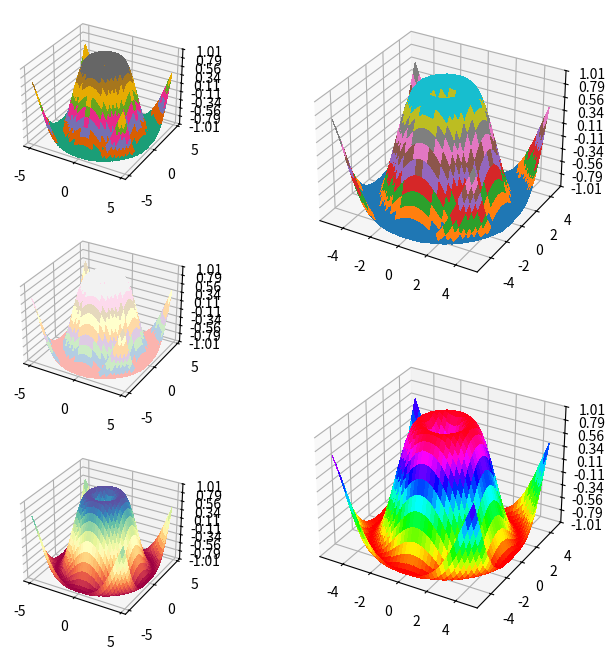

Reproduce this figure in Python.
import matplotlib.pyplot as plt
from mpl_toolkits.mplot3d import Axes3D
from matplotlib import cm
from matplotlib.ticker import LinearLocator, FormatStrFormatter
import numpy as np

fig = plt.figure(figsize=(8, 8))
ax1 = fig.add_subplot(321, projection='3d')
ax2 = fig.add_subplot(323, projection='3d')
ax3 = fig.add_subplot(325, projection='3d')
ax4 = fig.add_subplot(222, projection='3d')
ax5 = fig.add_subplot(224, projection='3d')
# generuj dane.
X = np.arange(- 5 , 5 , 0.25 )
Y = np.arange(- 5 , 5 , 0.25 )
X, Y = np.meshgrid(X, Y)
R = np.sqrt(X** 2 + Y** 2 )
Z = np.sin(R)
# rysuj powierzchnię.
surf1 = ax1.plot_surface(X, Y, Z, cmap =cm.Dark2, linewidth = 0 , antialiased = False )
ax1.set_zlim(- 1.01 , 1.01 )
ax1.zaxis.set_major_locator(LinearLocator( 10 ))
ax1.zaxis.set_major_formatter(FormatStrFormatter( '%.02f' ))

surf2 = ax2.plot_surface(X, Y, Z, cmap =cm.Pastel1, linewidth = 0 , antialiased = False )
ax2.set_zlim(- 1.01 , 1.01 )
ax2.zaxis.set_major_locator(LinearLocator( 10 ))
ax2.zaxis.set_major_formatter(FormatStrFormatter( '%.02f' ))

surf3 = ax3.plot_surface(X, Y, Z, cmap =cm.Spectral, linewidth = 0 , antialiased = False )
ax3.set_zlim(- 1.01 , 1.01 )
ax3.zaxis.set_major_locator(LinearLocator( 10 ))
ax3.zaxis.set_major_formatter(FormatStrFormatter( '%.02f' ))


surf4 = ax4.plot_surface(X, Y, Z, cmap =cm.tab10, linewidth = 0 , antialiased = False )
ax4.set_zlim(- 1.01 , 1.01 )
ax4.zaxis.set_major_locator(LinearLocator( 10 ))
ax4.zaxis.set_major_formatter(FormatStrFormatter( '%.02f' ))


surf5 = ax5.plot_surface(X, Y, Z, cmap =cm.hsv, linewidth = 0 , antialiased = False )
ax5.set_zlim(- 1.01 , 1.01 )
ax5.zaxis.set_major_locator(LinearLocator( 10 ))
ax5.zaxis.set_major_formatter(FormatStrFormatter( '%.02f' ))
plt.show()
